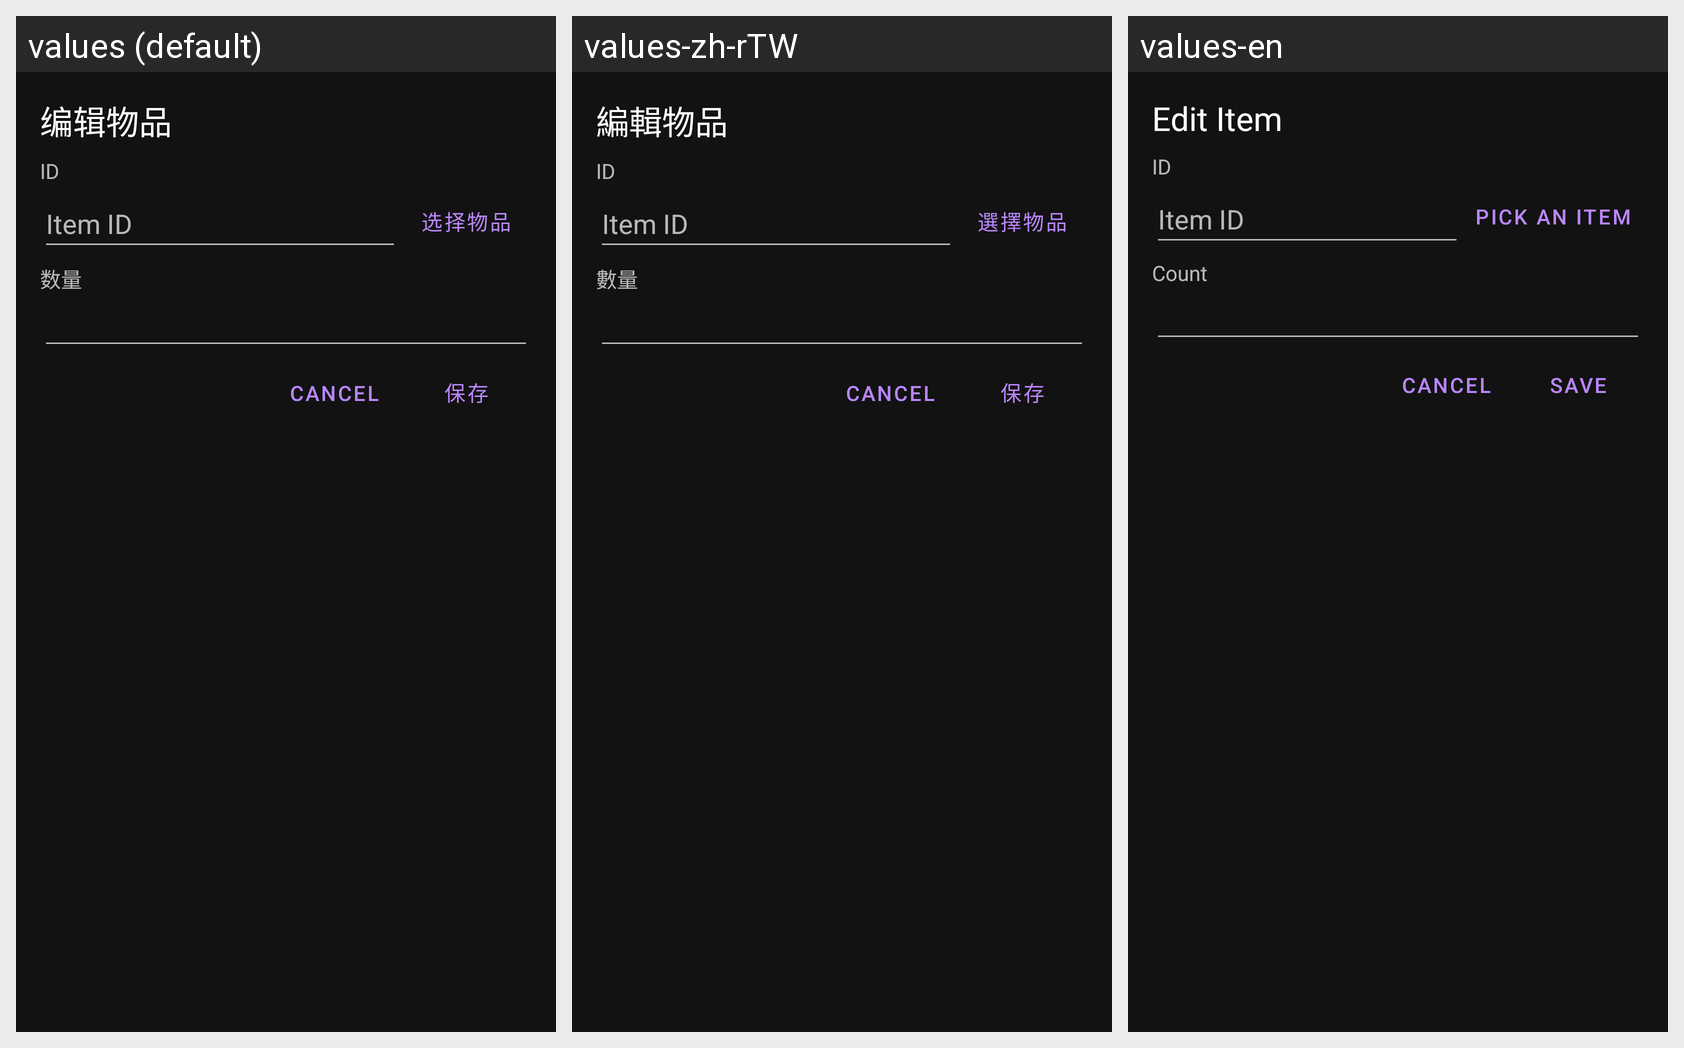

Here is an Android app screen in its default locale and in the app's own translations. Write out the translated-string differences for the strings that appear on this screen.
Android screen res/layout/dialog_edit_item.xml rendered under 3 locales, left to right: values (default), values-zh-rTW, values-en. Device: Nexus 5 (rendered at 1080×1920; each locale shown at half size, 540×960, under a caption strip naming it); theme AppTheme.
Strings drawn on this screen, with the default value and each locale's value (text and hints the layout hard-codes appear in the picture but are not listed):

edit_item
  values: 编辑物品
  values-zh-rTW: 編輯物品
  values-en: Edit Item

pick_an_item
  values: 选择物品
  values-zh-rTW: 選擇物品
  values-en: Pick an Item

count
  values: 数量
  values-zh-rTW: 數量
  values-en: Count

save
  values: 保存
  values-zh-rTW: 保存
  values-en: Save
